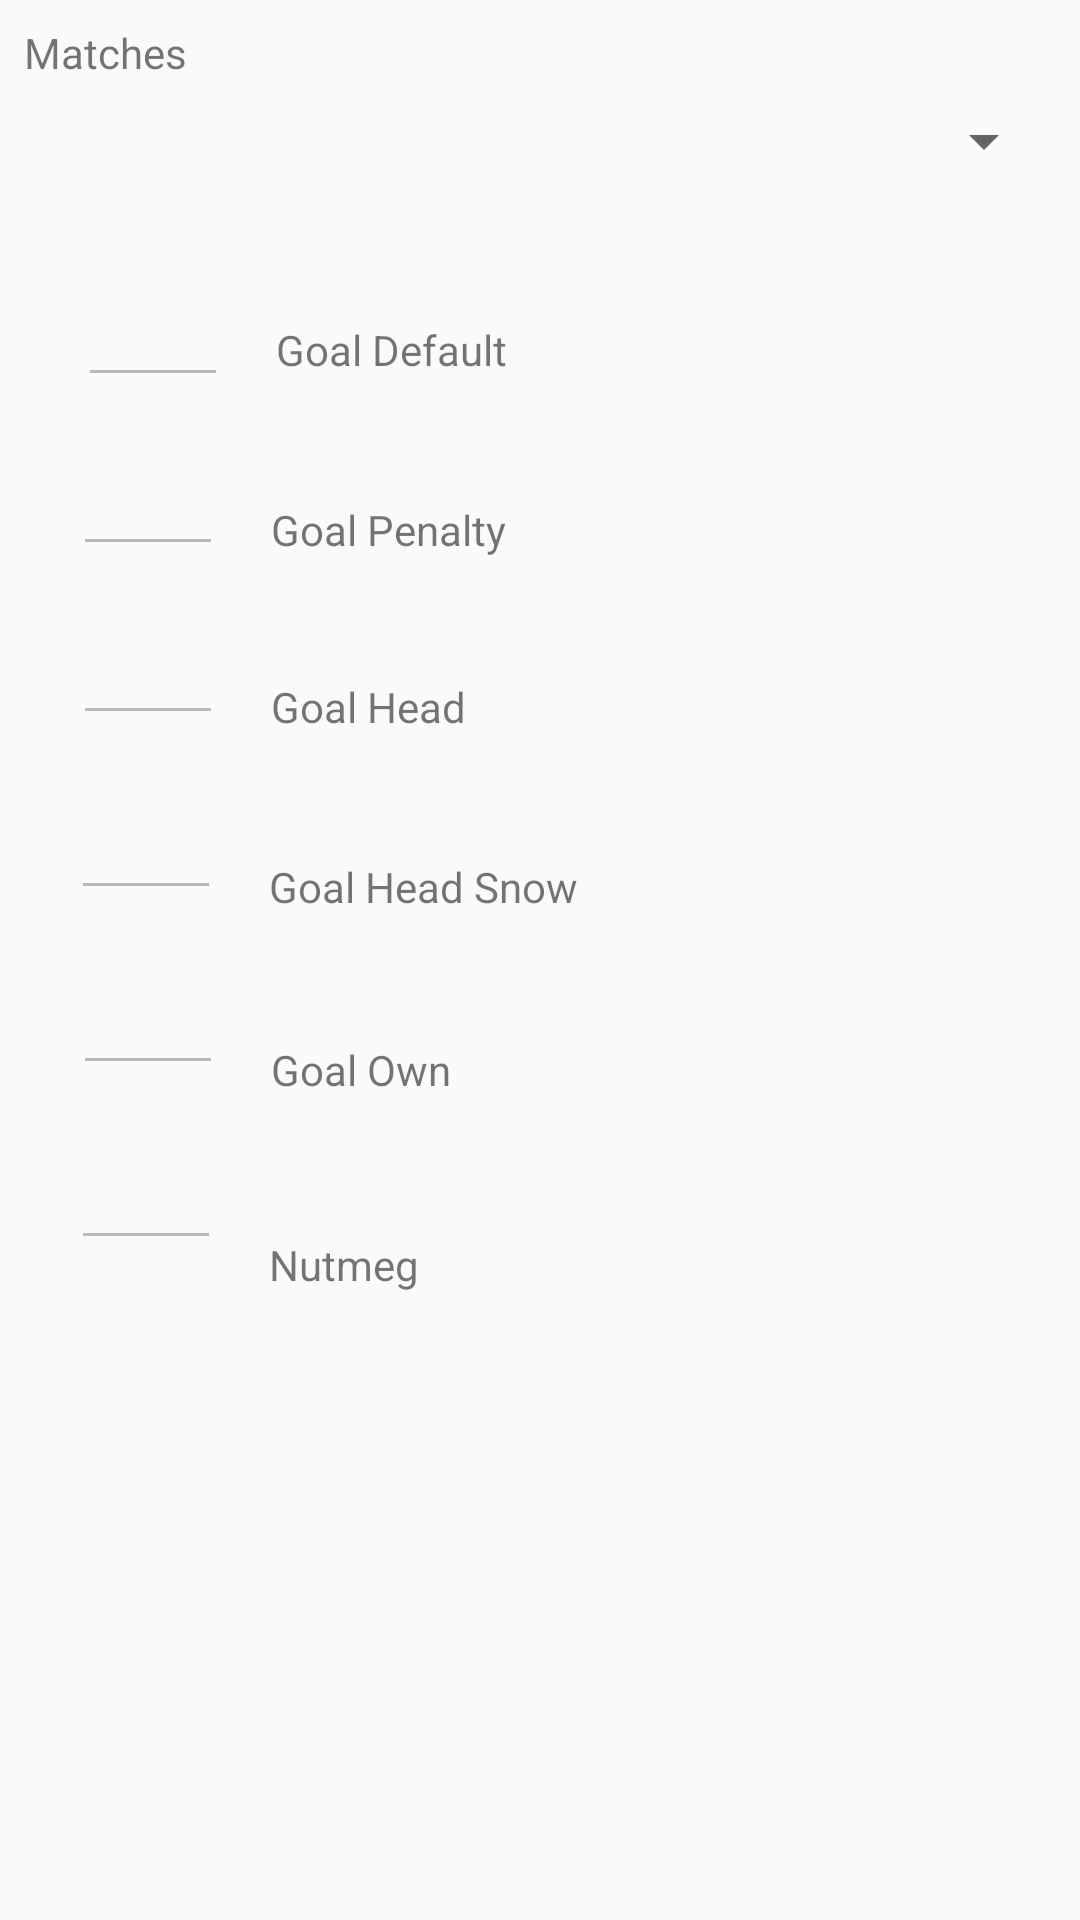

Produce the Android XML layout that renders to this screen, including the resource entries it uses.
<!-- AndroidManifest.xml: application theme AppTheme -->
<!-- res/layout/activity_player.xml -->
<?xml version="1.0" encoding="utf-8"?>
<android.support.constraint.ConstraintLayout xmlns:android="http://schemas.android.com/apk/res/android"
    xmlns:app="http://schemas.android.com/apk/res-auto"
    xmlns:tools="http://schemas.android.com/tools"
    android:layout_width="match_parent"
    android:layout_height="match_parent"
    tools:context="scodun.com.a06soccer.activitys.UserActivity">


    <Spinner
        android:id="@+id/spMatches"
        android:layout_width="0dp"
        android:layout_height="wrap_content"
        android:layout_marginLeft="8dp"
        android:layout_marginRight="8dp"
        android:layout_marginTop="8dp"
        app:layout_constraintLeft_toLeftOf="parent"
        app:layout_constraintRight_toRightOf="parent"
        app:layout_constraintTop_toBottomOf="@+id/textView3"
        android:layout_marginStart="8dp"
        android:layout_marginEnd="8dp"
        tools:layout_constraintRight_creator="1"
        tools:layout_constraintLeft_creator="1" />

    <TextView
        android:id="@+id/textView3"
        android:layout_width="wrap_content"
        android:layout_height="wrap_content"
        android:layout_marginLeft="8dp"
        android:layout_marginTop="8dp"
        android:text="Matches"
        app:layout_constraintLeft_toLeftOf="parent"
        app:layout_constraintTop_toTopOf="parent"
        android:layout_marginStart="8dp" />

    <TextView
        android:id="@+id/textView6"
        android:layout_width="wrap_content"
        android:layout_height="wrap_content"
        android:layout_marginTop="48dp"
        android:text="Goal Default"
        app:layout_constraintTop_toBottomOf="@+id/spMatches"
        android:layout_marginStart="16dp"
        android:layout_marginLeft="8dp"
        app:layout_constraintLeft_toRightOf="@+id/stat_goaldefault" />

    <TextView
        android:id="@+id/textView7"
        android:layout_width="wrap_content"
        android:layout_height="wrap_content"
        android:text="Goal Penalty"
        android:layout_marginTop="41dp"
        app:layout_constraintTop_toBottomOf="@+id/textView6"
        android:layout_marginStart="16dp"
        android:layout_marginLeft="8dp"
        app:layout_constraintLeft_toRightOf="@+id/stat_goalpenalty" />

    <TextView
        android:id="@+id/textView10"
        android:layout_width="wrap_content"
        android:layout_height="wrap_content"
        android:text="Goal Head"
        android:layout_marginTop="40dp"
        app:layout_constraintTop_toBottomOf="@+id/textView7"
        android:layout_marginStart="16dp"
        android:layout_marginLeft="16dp"
        app:layout_constraintLeft_toRightOf="@+id/stat_goalhead" />

    <TextView
        android:id="@+id/textView11"
        android:layout_width="wrap_content"
        android:layout_height="wrap_content"
        android:text="Goal Head Snow"
        android:layout_marginTop="41dp"
        app:layout_constraintTop_toBottomOf="@+id/textView10"
        android:layout_marginStart="16dp"
        app:layout_constraintLeft_toRightOf="@+id/stat_goalheadsnow"
        android:layout_marginLeft="16dp" />

    <TextView
        android:id="@+id/textView12"
        android:layout_width="wrap_content"
        android:layout_height="wrap_content"
        android:text="Goal Own"
        android:layout_marginTop="42dp"
        app:layout_constraintTop_toBottomOf="@+id/textView11"
        android:layout_marginLeft="8dp"
        android:layout_marginStart="16dp"
        app:layout_constraintLeft_toRightOf="@+id/stat_goalown" />

    <TextView
        android:id="@+id/textView13"
        android:layout_width="wrap_content"
        android:layout_height="wrap_content"
        android:text="Nutmeg"
        android:layout_marginTop="46dp"
        app:layout_constraintTop_toBottomOf="@+id/textView12"
        android:layout_marginStart="16dp"
        android:layout_marginLeft="8dp"
        app:layout_constraintLeft_toRightOf="@+id/stat_nutmeg" />

    <EditText
        android:id="@+id/stat_goalown"
        android:layout_width="50dp"
        android:layout_height="wrap_content"
        android:layout_marginEnd="8dp"
        android:layout_marginLeft="25dp"
        android:layout_marginRight="8dp"
        android:layout_marginStart="8dp"
        android:layout_marginTop="17dp"
        android:editable="false"
        android:ems="10"
        android:enabled="false"
        android:gravity="center_horizontal"
        android:inputType="number"
        app:layout_constraintHorizontal_bias="0.056"
        app:layout_constraintLeft_toLeftOf="parent"
        app:layout_constraintRight_toRightOf="parent"
        app:layout_constraintTop_toBottomOf="@+id/stat_goalheadsnow" />

    <EditText
        android:id="@+id/stat_nutmeg"
        android:layout_width="50dp"
        android:layout_height="wrap_content"
        android:layout_marginEnd="8dp"
        android:layout_marginLeft="8dp"
        android:layout_marginRight="8dp"
        android:layout_marginStart="8dp"
        android:layout_marginTop="17dp"
        android:editable="false"
        android:ems="10"
        android:enabled="false"
        android:gravity="center_horizontal"
        android:inputType="number"
        app:layout_constraintHorizontal_bias="0.053"
        app:layout_constraintLeft_toLeftOf="parent"
        app:layout_constraintRight_toRightOf="parent"
        app:layout_constraintTop_toBottomOf="@+id/stat_goalown" />

    <EditText
        android:id="@+id/stat_goalheadsnow"
        android:layout_width="50dp"
        android:layout_height="wrap_content"
        android:layout_marginEnd="8dp"
        android:layout_marginLeft="26dp"
        android:layout_marginRight="8dp"
        android:layout_marginStart="8dp"
        android:layout_marginTop="17dp"
        android:editable="false"
        android:ems="10"
        android:enabled="false"
        android:gravity="center_horizontal"
        android:inputType="number"
        app:layout_constraintHorizontal_bias="0.053"
        app:layout_constraintLeft_toLeftOf="parent"
        app:layout_constraintRight_toRightOf="parent"
        app:layout_constraintTop_toBottomOf="@+id/stat_goalhead" />

    <EditText
        android:id="@+id/stat_goalhead"
        android:layout_width="50dp"
        android:layout_height="wrap_content"
        android:layout_marginEnd="8dp"
        android:layout_marginLeft="8dp"
        android:layout_marginRight="8dp"
        android:layout_marginStart="8dp"
        android:layout_marginTop="15dp"
        android:editable="false"
        android:ems="10"
        android:enabled="false"
        android:gravity="center_horizontal"
        android:inputType="number"
        app:layout_constraintHorizontal_bias="0.056"
        app:layout_constraintLeft_toLeftOf="parent"
        app:layout_constraintRight_toRightOf="parent"
        app:layout_constraintTop_toBottomOf="@+id/stat_goalpenalty" />

    <EditText
        android:id="@+id/stat_goalpenalty"
        android:layout_width="50dp"
        android:layout_height="wrap_content"
        android:layout_marginEnd="8dp"
        android:layout_marginLeft="8dp"
        android:layout_marginRight="8dp"
        android:layout_marginStart="8dp"
        android:layout_marginTop="15dp"
        android:editable="false"
        android:ems="10"
        android:enabled="false"
        android:gravity="center_horizontal"
        android:inputType="number"
        app:layout_constraintHorizontal_bias="0.056"
        app:layout_constraintLeft_toLeftOf="parent"
        app:layout_constraintRight_toRightOf="parent"
        app:layout_constraintTop_toBottomOf="@+id/stat_goaldefault" />

    <EditText
        android:id="@+id/stat_goaldefault"
        android:layout_width="50dp"
        android:layout_height="wrap_content"
        android:layout_marginEnd="8dp"
        android:layout_marginLeft="8dp"
        android:layout_marginStart="26dp"
        android:layout_marginTop="32dp"
        android:editable="false"
        android:ems="10"
        android:enabled="false"
        android:gravity="center_horizontal"
        android:inputType="number"
        app:layout_constraintLeft_toLeftOf="parent"
        app:layout_constraintTop_toBottomOf="@+id/spMatches" />

</android.support.constraint.ConstraintLayout>
<!-- resources referenced by this layout -->
<resources>
  <style name="AppTheme" parent="Theme.AppCompat.Light.DarkActionBar">
          
          <item name="colorPrimary">@color/colorPrimary</item>
          <item name="colorPrimaryDark">@color/colorPrimaryDark</item>
          <item name="colorAccent">@android:color/holo_orange_light</item>
      </style>
  <!-- not gathered from this repository: default colours our renderer supplied (Android Studio template values) -->
  <color name="colorPrimary">#FF6200EE</color>
  <color name="colorPrimaryDark">#FF3700B3</color>
</resources>
